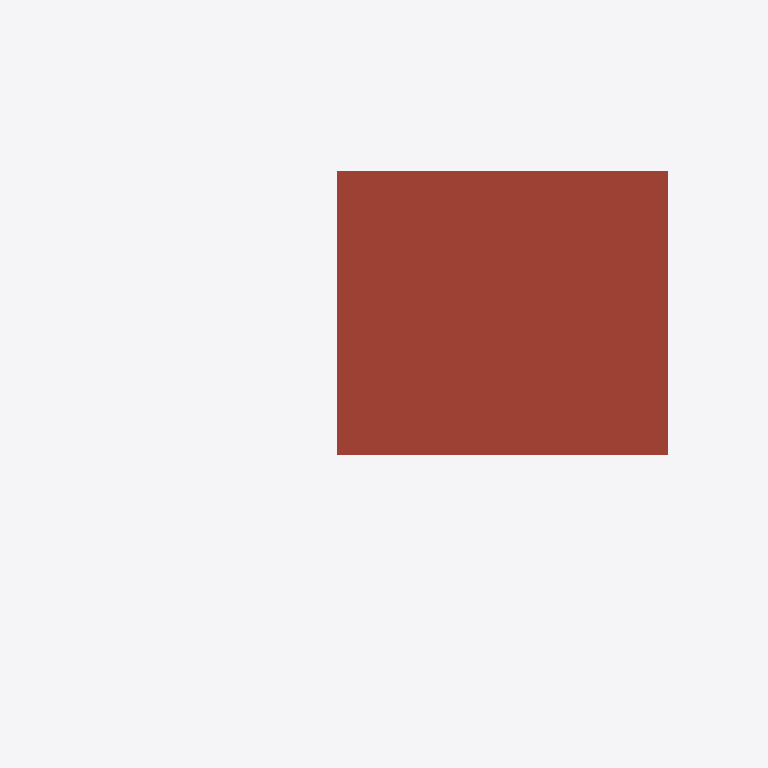
Plan cut of the same IFC building model at storey 'RF' (level 6.20 m, cut at 7.60 m), seen from above with north up, elements coloured by IFC class: 1 roof (red-brown). Cut surfaces are drawn darker.
Extent 15.0 m × 12.0 m × 7.8 m (x, y, z). Storeys (4): Yard at 0.00 m; 1F at 0.20 m; 2F at 3.20 m; RF at 6.20 m. Elements (40): 31 IfcWall, 6 IfcSlab, 3 IfcRoof.

HEADER;
FILE_DESCRIPTION(('ViewDefinition [CoordinationView]'),'2;1');
FILE_NAME('','2026-04-30T15:16:43',(''),(''),'IfcOpenShell 0.8.5-1c5b825','IfcOpenShell 0.8.5-1c5b825','');
FILE_SCHEMA(('IFC4'));
ENDSEC;
DATA;
#16=IFCPROJECT('1hdVoT0iDBEv_UPYhUZEpb',#6,'ShinchanHouse',$,$,$,$,(#13),#10);
#22=IFCSITE('0Q_zDKz7X6fhzGNFiT7PNd',#6,'Site',$,$,#21,$,$,$,$,$,$,$,$);
#28=IFCBUILDING('2pSXnD7Rb7rP8bcmeJMksG',#6,'House',$,$,#27,$,$,$,$,$,$);
#36=IFCBUILDINGSTOREY('3bdGJbV753rh8junxEXosW',#6,'Yard',$,$,#35,$,$,.ELEMENT.,0.0);
#42=IFCBUILDINGSTOREY('3gY_k6UJn96vf71TP1TL_j',#6,'1F',$,$,#41,$,$,.ELEMENT.,200.0);
#48=IFCBUILDINGSTOREY('366MGX9NzAfR6Hs89NU43p',#6,'2F',$,$,#47,$,$,.ELEMENT.,3200.0);
#54=IFCBUILDINGSTOREY('0Bp6OH90r9gBkaixGBuTkN',#6,'RF',$,$,#53,$,$,.ELEMENT.,6200.0);
#846=IFCROOF('1juR9ZK6n6hPwYeNmsGM$w',$,'Roof_2F_Main',$,$,#845,#840,$,$);
ENDSEC;
